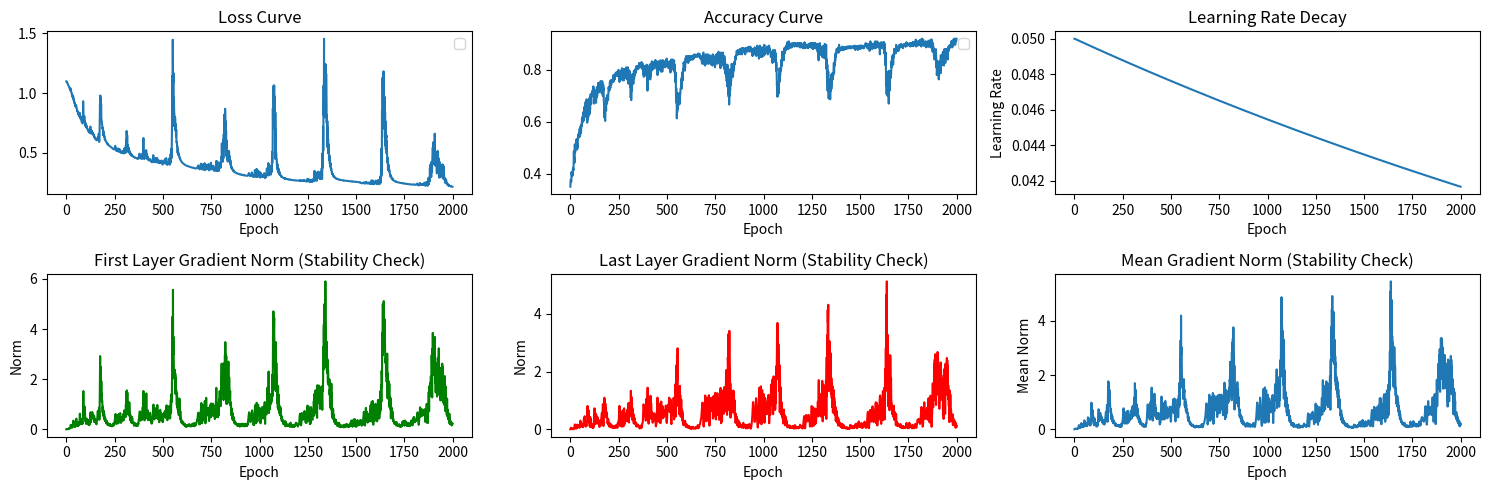

Write the Python code that produced this figure.
import numpy as np
import matplotlib.pyplot as plt

# =============================================================================
# 第一部分：底层核心类库 
# =============================================================================

# 1. 全连接层
class Layer_Dense:
    def __init__(self, n_inputs, n_neurons):
        """
        Description
        -----------
        初始化全连接层的权重和偏置, 注意这是一个抽象的全连接层类, 不是输入层！

        Args
        ----
        n_inputs : int
            当前层输入特征的数量(例, 输入28x28图像, 则n_inputs=784, 就是feature维度)
        n_neurons : int
            当前层输入神经元的数量

        Notes
        -----
        - 1, 解释: 输入层数据格式是「样本 x 特征(n_samples, n_features), 隐藏层核心是「神经元数量(n_neurons), 权重矩阵用「特征 x 神经元(n_features, n_neurons)」的维度设计,正是为了通过矩阵乘法让两者高效衔接;
        输入数据形状是 (n_samples, n_features)(比如 100 个样本, 每个样本 784 个特征 → (100, 784)),权重矩阵是 (n_features, n_neurons)(784 个特征 x 10 个神经元 → (784, 10));
        (n_samples, n_features) @ (n_features, n_neurons) = (n_samples, n_neurons)
        - 2, 当前全连接层单层的构建未涉及激活函数, 只是单纯的线性变换(矩阵乘法+偏置), 激活函数会在后续单独实现, 所以所有的output都是线性变换的结果, 我们直接考虑loss计算和反向传播即可, 不需要考虑激活函数的非线性影响, 就是将output作为当前层的最终输出(类比激活函数之后的输出)
        """

        # 初始化(n_inputs, n_neurons)形状的权重矩阵, 采用随机的标准正态分布
        # 缩放0.01以防止权重过大, 避免前向传播时输出过大导致梯度消失/爆炸
        self.weights = 0.01 * np.random.randn(n_inputs, n_neurons)

        # 初始为(1, n_neurons)形状的全0偏置向量, 每个神经元对应一个偏置值
        # 每个神经元只有 1 个偏置（管 “神经元的偏移”）；所有样本共享这组偏置（管 “规则通用”）
        # 偏置的本质是 “与样本无关的神经元偏移”，所有样本共享同一组偏置（1 个神经元 1 个偏置）
        # 偏置的第 2 维（神经元数）必须和「输入 × 权重」结果的第 2 维（神经元数）完全一致（比如都是 10）—— 因为要给每个神经元加专属偏移，维度不匹配就加错了；
        # 偏置的第 1 维（样本数）用 1，是因为广播机制会自动把 1 扩展成实际样本数（比如 100）—— 既满足 “所有样本共享偏置”，又避免存储冗余（不用存 100 份重复的偏置）。
        # 所以这里偏置形状是 (1, n_neurons), 而不是反过来(n_neurons, 1)
        self.biases = np.zeros((1, n_neurons))
    
    def forward(self, inputs):
        """
        Description
        -----------
        前向传播, 计算当前层的输出(输入的线性变换)

        Args
        ----
        inputs : np.ndarray
            输入数据, 上一层的输出, 形状为(上一层输出样本数, 上一层输出特征数), 也就是(n_samples, n_inputs/features)

            
        Notes
        -----
        - 1, forward方法依然是在前面整体抽象的全连接层中定义的,不特指输入层到第一层隐藏层, 而是可以作为任意两层之间的全连接层;
        只能说是当前层, 无论是哪一层, 全连接层的输出形状都是 (n_samples, 上一层神经元数);
        不管是输入层后的第一层，还是隐藏层之间，只要传入符合维度的 inputs(上一层输出/上一层神经元数/当前层输入feature数), 并提前定义好对应维度的 weights(n_in_features x 当前层神经元数)和 biases(1 x 当前层神经元数），就能自动完成前向传播计算。
        - 2, 理解抽象全连接层中inputs的维度:
            - 通用维度: inputs.shape = (样本数, 当前层输入特征数)，与层位置无关；
            - 样本数不变：所有层的 inputs 第一维度都是同一批样本数，贯穿网络；——》从矩阵乘法角度来看, 任意中间层的行数=第1个矩阵的行数
            - 输入特征数来源：当前层的 “输入特征数” = 上一层的输出特征数 = 上一层的神经元数量；
            - 抽象复用性：正因为维度规则通用，这个 forward 方法才能作为任意全连接层使用，只需匹配上一层输出和自身权重维度即可
        - 3, 此处的全连接层不包括激活函数, 只是单纯的线性变换(矩阵乘法+偏置), 激活函数会在后续单独实现, 所以所有的output都是线性变换的结果, 我们直接考虑loss计算和反向传播即可, 不需要考虑激活函数的非线性影响, 就是将output作为当前层的最终输出(类比激活函数之后的输出)
        """
        # 保存当前层的输入, 用于后续反向传播计算梯度
        self.inputs = inputs

        # 计算当前层的输出: output = inputs @ weights + biases (矩阵乘法+广播机制)
        # 输入数据 X：100 个样本，每个样本 784 个特征 → 形状 (100, 784)；
        # 权重 weights：784 个特征 × 10 个神经元 → 形状 (784, 10)；——》X @ weights → 形状 (100, 784) @ (784, 10) = (100, 10)
        # 偏置 biases：1 行 × 10 个神经元 → 形状 (1, 10)（全 0 初始化，即 [[0,0,0,...,0]]）。——》NumPy 的广播机制会自动把 (1,10) 的偏置 “复制扩展” 成 (100,10)
        # 刚好实现了 “给每个神经元的所有样本输出，都加同一个偏移量”—— 这正是 “与样本无关、每个神经元 1 个偏置” 
        self.output = np.dot(inputs, self.weights) + self.biases
    
    def backward(self, dvalues):
        """
        Description
        -----------
        反向传播, 计算当前层的梯度 (更新梯度值用于优化器更新参数)

        Args
        ----
        dvalues : np.ndarray
            下一层传递过来的梯度, 损失对当前层输出的偏导, 作为当前层需要计算梯度的起点;
            dvalues(当前层梯度起点) = ∂L(整体loss)/∂out(当前层输出, 也就是下一层输入)

        
        Notes
        -----
        - 1, 我们这里的表述是下一层(靠近output)传到上一层(靠近input), 从loss传到输入的反向顺序说法, 所谓的上下是按照正常正向数据传递的说法表述
        - 2, 对于矩阵微积分求导部分的数学符号以及规则说明, 可以参考: https://blog.csdn.net/weixin_62528784/article/details/156519242?spm=1001.2014.3001.5501
        """
        # 计算权重的梯度：损失对权重的偏导 = 输入的转置 @ 下一层梯度
        # 原理: 依据链式法则, ∂L/∂W = ∂L/∂out * ∂out/∂W
        # 其中 ∂out/∂W = inputs.T, 因为 out = inputs @ weights + biases——》这一点可以从矩阵求导的分母布局法理解(输入的转置的形状正好和权重形状匹配)
        # 而 ∂L/∂out 就是 dvalues, 因为 dvalues = ∂L/∂out, dvalues就是定义为loss对这一层输出的梯度, 所以dvalues是我们计算的起点
        self.dweights = np.dot(self.inputs.T, dvalues)

        # 计算偏置的梯度：损失对偏置的偏导 = 下一层梯度的求和(下一层沿样本轴求和)
        # 原理: 依据链式法则, ∂L/∂b = ∂L/∂out * ∂out/∂b
        # 其中 ∂out/∂b = 1 (因为偏置是加法项, 对每个样本都一样), 因为 out = inputs @ weights + biases
        # 所以 ∂L/∂b = sum(∂L/∂out) = sum(dvalues)
        # keepdims=True保持维度为(1, n_neurons)，与偏置形状一致
        self.dbiases = np.sum(dvalues, axis=0, keepdims=True)

        # 计算输入的梯度：损失对输入的偏导 = 下一层梯度 @ 权重的转置
        # 原理: 依据链式法则, ∂L/∂inputs = ∂L/∂out * ∂out/∂inputs
        # 其中 ∂out/∂inputs = weights.T, 因为 out = inputs @ weights + biases ——》和前面一样可以从矩阵求导的分母布局法理解(权重的转置的形状正好和输入形状匹配)
        # 而 ∂L/∂out 就是 dvalues, 因为 dvalues = ∂L/∂out
        # 所以 ∂L/∂inputs = dvalues @ weights.T
        # 原理: 将梯度反向传给上一层, 用于前一层的参数更新
        self.dinputs = np.dot(dvalues, self.weights.T)


# 2. ReLU 激活函数
class Activation_ReLU:
    """
    Description
    -----------
    ReLU(Rectified Linear Unit) 激活函数
    用于引入非线性, 解决线性模型无法拟合复杂数据的问题

    Notes
    -----
    - 1, 此处单独实现ReLU激活函数类, 作为独立的激活层使用, 不考虑与全连接层耦合
    """
    def forward(self, inputs):
        """
        Description
        -----------
        前向传播, 计算ReLU激活函数的输出(out_relu)

        Args
        ----
        inputs : np.ndarray
            in_relu, 输入数据, 上一层的输出, 全连接层的线性输出, 形状与全连接层输出一致, 也就是不考虑与激活函数耦合时的全连接层输出;
            
        Notes
        -----
        - 1, 理论上全连接层输出inputs+本层激活函数之后的输出才是当前层的最终输出, 但由于此处不考虑耦合, 此处只是独立的1个激活层, 所以直接将ReLU的输出作为当前层的最终输出
        """

        # 保存当前层的输入(in_relu), 用于后续反向传播判断梯度是否为0
        self.inputs = inputs
        # 计算ReLU激活函数的输出(out_relu): output = max(0, inputs), ReLU函数将负值置0, 保持正值不变
        self.output = np.maximum(0, inputs)

    def backward(self, dvalues):
        """ 
        Description
        -----------
        反向传播, 计算ReLU激活函数的梯度, 用于更新前一层的梯度(ReLU层链式法则传递), 
        计算公式: ∂L/∂in_relu = ∂L/∂out_relu * ∂out_relu/∂in_relu
        
        Args
        ----
        dvalues : np.ndarray
            out_relu, 下一层传递过来的梯度, 损失对当前层输出的偏导, 也就是损失对ReLU层输出的偏导, 作为当前层需要计算梯度的起点;
            dvalues(当前层梯度起点) = ∂L(整体loss)/∂out(当前层输出, 也就是下一层输入)

        Notes
        -----
        - 1, ReLU层在反向传播时的核心任务: 
            - 接收下一层传递过来的梯度 dvalues = ∂L/∂out_relu (损失对ReLU层输出的偏导);
            - 计算当前层的梯度 dinputs = ∂L/∂in_relu (损失对ReLU层输入的偏导), 传递给前一层用于更新梯度;
            - 将调整后的梯度传递给上一层(通常是全连接层), 供上一层计算参数(权重/偏置)的梯度;
            - 依据ReLU的梯度规则调整梯度值(输入<=0位置的梯度置0, 输入>0位置的梯度保持不变);
        - 2, 激活函数层都是剥离开来, 单独实现的, 上一个全连接层的输出作为当前ReLU层的输入, 当前ReLU层的输出作为下一个全连接层的输入;
        """

        # 复制下一层传递过来的梯度, 作为当前层的梯度初始值
        # 若ReLU层后接全连接层, 则dvalues就是全连接层backward方法计算出的self.dinputs(全连接层的输入梯度, 对应ReLU层的输出梯度)
        # 为什么复制? 因为我们需要修改梯度值, 不能直接修改传入的dvalues, 因为下一层的梯度结果dvalues可能还会被其他层使用
        # 这样可以避免影响到其他层的梯度计算
        # ReLU的梯度计算需要根据输入值是否大于0来决定(也就是需要基于自身输入调整)
        self.dinputs = dvalues.copy()

        # ReLU的梯度规则: 当输入值<=0时, 梯度为0; 当输入值>0时, 梯度保持不变, 为1
        # 此处self.inputs就是ReLU层的输入值(in_relu), 要计算其梯度, ∂L/∂in_relu = ∂L/∂out_relu * ∂out_relu/∂in_relu
        # - 当in_relu <= 0, 也就是 self.inputs <= 0, 则 ∂out_relu/∂in_relu = 0, 因为ReLU函数在该区间的梯度为0 ——> 整体梯度 ∂L/∂in_relu = ∂L/∂out_relu * 0 = 0, 即把self.dinputs对应位置置0
        # - 当in_relu > 0, 也就是 self.inputs > 0, 则 ∂out_relu/∂in_relu = 1, 因为ReLU函数在该区间的梯度为1 ——> 整体梯度 ∂L/∂in_relu = ∂L/∂out_relu * 1 = ∂L/∂out_relu, 即self.dinputs保持不变
        # 因此我们需要将输入值<=0的位置的梯度置0, 不传递该位置的梯度
        self.dinputs[self.inputs <= 0] = 0

# 3. Softmax 激活函数 (用于预测)
class Activation_Softmax:
    """
    Description
    -----------
    softmax激活函数层, 用于多分类任务的输出层, 将线性输出转化为概率分布
    

    Notes
    -----
    - 1, 本类中未实现反向传播, 通常与交叉熵损失结合使用, 以简化反向传播计算    

    """

    def forward(self, inputs):
        """ 
        Description
        -----------
        前向传播, 计算Softmax激活函数的输出概率分布, 计算公式: softmax(xi) = exp(xi) / sum(exp(xj))

        Args
        ----
        inputs : np.ndarray
            输入数据, 上一层的输出, 全连接层的线性输出, 形状与全连接层输出一致, 简单理解为in_softmax;
            输出层全连接层的线性输出, 称为Logits, 形状为(样本数, 类别数)

        output : np.ndarray (在状态中保存)
            softmax激活函数的输出概率分布, 形状与输入一致, (样本数, 类别数);
            inputs是softmax层输入, output是softmax层输出
        """

        # 保存当前层的输入, 用于后续计算(反向传播时需要用到, 本类中未实现反向传播, 通常与交叉熵损失结合)
        self.inputs = inputs
        # step1: 为了数值稳定性, 减去每行(每个样本)的最大值, 防止指数函数溢出(np.exp过大可能返回inf)
        exp_values = np.exp(inputs - np.max(inputs, axis=1, keepdims=True))
        # step2: 计算每行(每个样本)的指数和, softmax概率=每个样本的指数值/该样本所有指数值的和
        self.output = exp_values / np.sum(exp_values, axis=1, keepdims=True)

# 4. 通用 Loss 父类
class Loss:
    """
    Description
    -----------
    定义损失函数的统一接口, 所有具体损失函数类均继承自该父类

    """
    def calculate(self, output, y):
        """
        Description
        -----------
        计算损失的公共方法: 返回平均损失(数据损失)

        Args
        ----
        output : np.ndarray
            模型的预测输出, 形状为(样本数, 类别数)
        y : np.ndarray
            真实标签, 可为类别索引或独热编码, 对应形状为(样本数,)或(样本数, 类别数) (独热编码)

        """

        # 调用子类实现的forward方法, 计算每个样本的损失(样本损失)
        # 调用具体损失函数的前向传播方法, 计算每个样本的损失, forward方法在子类中具体实现, 父类中只是定义抽象接口
        sample_losses = self.forward(output, y)

        # 计算所有样本的平均损失(数据损失), 作为模型优化的目标
        data_loss = np.mean(sample_losses)
        return data_loss

# 5. 交叉熵损失 (含 Softmax)
class Loss_CategoricalCrossentropy(Loss):
    """       
    Description
    -----------
    交叉熵损失函数, 用于多分类任务, 与softmax配合使用

    Args
    ----
    继承自 Loss 父类, 实现具体的前向和反向传播方法
    """
    def forward(self, y_pred, y_true):
        """  
        Description
        -----------
        前向传播, 计算每个样本的交叉熵损失
        
        Args
        ----
        y_pred : np.ndarray
            模型的预测输出概率, 形状为(样本数, 类别数), softmax层的输出概率
        y_true : np.ndarray
            真实标签, 可为类别索引或独热编码, 对应形状为(样本数,)或(样本数, 类别数) (独热编码)
        """
        
        # 获取样本数量, 用于后续平均损失计算
        samples = len(y_pred)
        # 防止log(0)导致数值不稳定, 对预测概率进行裁剪
        # 裁剪范围在[1e-7, 1-1e-7]之间
        y_pred_clipped = np.clip(y_pred, 1e-7, 1 - 1e-7)

        # 从模型输出的概率矩阵 y_pred_clipped 中，提取每个样本「真实类别对应的预测概率」
        # 用于后续计算交叉熵损失: -log(正确类别的预测概率)
        # 分两种情况处理真实标签: 类别索引或独热编码
        # case1: 真实标签为类别索引 (一维数组), 如 y_true = [0, 2, 1] 其shape为(3,)
        if len(y_true.shape) == 1:
            # 列表索引取出每个样本对应的正确类别的预测概率
            # 前面提到过, 列表索引index是按位置配对取元素
            correct_confidences = y_pred_clipped[range(samples), y_true]

        # case2: 真实标签为独热编码 (二维数组), 如 y_true = [[1,0,0], [0,0,1], [0,1,0]]
        elif len(y_true.shape) == 2:
            # 通过逐元素相乘并沿类别轴求和, 获取每个样本对应的正确类别的预测概率
            # 注意 * 就是逐元素乘法, 就是线性代数中的Hadamard积, 哈达玛乘积(维度相同)
            # np.dot 或 @ 是矩阵乘法
            # 预测概率与独热编码逐元素乘法, 等价于取真实类别的概率(独热编码只有真实类别为1)
            correct_confidences = np.sum(y_pred_clipped * y_true, axis=1)

        # correct_confidences中保存了每个样本「真实类别对应的预测概率」, 形状为(samples,)
        # 计算交叉熵损失: -log(正确类别的预测概率)
        negative_log_likelihoods = -np.log(correct_confidences)
        return negative_log_likelihoods
    
    def backward(self, dvalues, y_true):
        """   
        Description
        -----------
        反向传播, 计算损失对模型输出y_pred的梯度, 记为∂L/∂y_pred, 并将结果存入self.dinputs, 最终传递给前一层(通常是输出层的全连接层, 当然最后一层一般是softmax层), 
        用于后续参数(权重, 偏置)的梯度计算和更新
        
        Args
        ----
        dvalues : np.ndarray
            下一层传递过来的梯度, 损失对当前层输出的偏导;
            dvalues(当前层梯度起点) = ∂L(整体loss)/∂out(当前层输出, 也就是下一层输入);
            当然, 在此处独立的交叉熵损失层中, dvalues其实就是y_pred, 因为损失层是网络的最后一层, 没有更下游的层了, 所以dvalues就是损失对y_pred的偏导的起点;
            即损失计算的输入, 也就是模型的预测输出y_pred
        y_true : np.ndarray
            真实标签, 可为类别索引或独热编码, 对应形状为(样本数,)或(样本数, 类别数) (独热编码)

        Notes
        -----
        - 1, 公式推导的是「单个样本的梯度」，但代码中计算的是所有样本的平均梯度（因损失 L 通常取平均值），因此需要除以样本数
        - 2, 该层中的dvalues其实就是y_pred, dinputs就是损失对y_pred的梯度, 也就是∂L/∂y_pred
        """

        # 获取样本数和类别数
        # 注意此处dvalues就是y_pred(模型的预测输出), 因为交叉熵损失层是最后一层, 没有更下游的层了
        samples = len(dvalues)
        labels = len(dvalues[0])
        # 如果输入是类别索引, 则转换为独热编码形式
        if len(y_true.shape) == 1:
            # np.eys(label)生成单位矩阵,y_true作为索引取出对应行, 即独热编码
            # np.eye(labels)：生成 (类别数, 类别数) 的单位矩阵（对角线上为 1，其余为 0）, 每行对应1个类别的独热编码
            # [y_true]：用真实类别索引取单位矩阵的对应行，得到独热编码形式
            y_true = np.eye(labels)[y_true]

        # 交叉熵损失对y_pred的梯度公式: -真实标签/预测概率
        # 计算公式为 ∂L/∂y_pred = ∂(-sum(y_true * log(y_pred)))/∂y_pred 
        # 一般为了计算方便, log的底数取e, 其实就是ln, 求导就是1/x
        # 然后我们以样本的某一个类别为例子来推导:
        # L = -y_true  * log(y_pred), 对y_pred,c求导:
        # ∂L/∂y_pred,c = ∂(-sumk(y_true,k * log(y_pred,k)))/∂y_pred,c
        # 只有当k=c时, 导数不为0, 其他k≠c时导数为0, 所以:
        # ∂L/∂y_pred,c = -y_true,c/y_pred,c 
        # 推广到所有类别, 就是 ∂L/∂y_pred = -y_true / y_pred
        self.dinputs = -y_true / dvalues
        # 归一化梯度, 除以样本数, 保持梯度规模稳定(确保梯度规模与样本数量无关)
        self.dinputs = self.dinputs / samples

# 6. Softmax + Loss 组合类 (为了反向传播更稳定)
class Activation_Softmax_Loss_CategoricalCrossentropy():
    """  
    Description
    -----------
    将softmax激活函数与交叉熵损失结合, 优化反向传播稳定性;
    因为单独计算softmax和交叉熵的梯度会有数值不稳定问题, 组合后可简化梯度计算

    Notes
    -----
    - 1, 该类封装了softmax激活和交叉熵损失, 提供前向和反向传播方法, 具体调用类的实现细节见前面softmax和交叉熵损失类
    
    """
    def __init__(self):
        """
        Description
        -----------
        初始化组合类, 创建softmax激活和交叉熵损失实例
        """
        
        # 实现见前面
        # softmax激活层
        self.activation = Activation_Softmax()
        # 交叉熵损失层
        self.loss = Loss_CategoricalCrossentropy()
    def forward(self, inputs, y_true):
        """ 
        Description
        -----------
        前向传播, 计算softmax输出和交叉熵损失(先激活再计算损失)

        Args
        ----
        inputs : np.ndarray
            输入数据, 上一层的输出, 全连接层的线性输出, 形状与全连接层输出一致;
            输出层全连接层的线性输出, 称为Logits, 形状为(样本数, 类别数), 
            也就是in_softmax, softmax层的输入

        y_true : np.ndarray
            真实标签, 可为类别索引或独热编码, 对应形状为(样本数,)或(样本数, 类别数) (独热编码), 同交叉熵损失
        """

        # 对Logits做softmax激活, 得到概率分布
        # 也就是Activation_Softmax()类的forward方法
        self.activation.forward(inputs)

        # 保存激活后的输出(概率分布), 用于后续反向传播
        # 也就是softmax激活函数的输出概率分布, 形状与输入一致, (样本数, 类别数);
        # inputs是softmax层输入, output是softmax层输出
        self.output = self.activation.output

        # 计算平均交叉熵损失，调用交叉熵损失的calculate方法
        # 实际实现细节上调用的是Loss_CategoricalCrossentropy类的forward方法, 也就是将softmax层的输出作为输入计算损失
        return self.loss.calculate(self.output, y_true)
    def backward(self, dvalues, y_true):
        """
        Description
        -----------
        反向传播, 计算组合层的梯度, 直接计算简化后的梯度公式(也就是直接计算损失对Logits的梯度, 避免数值不稳定)
        Args
        ----
        dvalues : np.ndarray
            下一层传递过来的梯度, 损失对当前层输出的偏导;
            dvalues(当前层梯度起点) = ∂L(整体loss)/∂out(当前层输出, 也就是下一层输入);
            当然, 在此处softmax+交叉熵组合层中, dvalues其实就是y_pred, 因为组合层是网络的最后一层, 没有更下游的层了, 所以dvalues就是损失对y_pred的偏导的起点;
            即损失计算的输入, 也就是模型的预测输出y_pred
        y_true : np.ndarray
            真实标签, 可为类别索引或独热编码, 对应形状为(样本数,)或(样本数, 类别数) (独热编码)
        
        
        Notes
        -----
        - 1, 注意该组合层backward的目标是计算损失对Logits的梯度(也就是损失对全连接层输出的梯度), 以便传递给前一层(通常是输出层的全连接层), 用于更新参数;
        也就是计算 ∂L/∂Logits, 而不是单独计算softmax层或交叉熵损失层的梯度;
        """

        # 获取样本数量
        # 注意这里的dvalues就是y_pred(模型的预测输出), 因为softmax+交叉熵组合层是最后一层, 没有更下游的层了
        samples = len(dvalues)  
        if len(y_true.shape) == 2:
            # 若真实标签为独热编码, 则转换为类别索引(方便后续索引操作), 独热变索引
            y_true = np.argmax(y_true, axis=1)
        # 复制dvalues(此处dvalues是softmax的输出， 即概率分布), 因为y_pred可能有其他作用, 比如说计算准确率等, 不能直接修改
        self.dinputs = dvalues.copy()

        # 关键步骤：简化之后的梯度也就是softmax+交叉熵的联合梯度 = 预测概率 - 真实标签(独热编码形式)
        # 对每个样本的 "真实类别对应的概率" 减 1, 等价于将独热编码的 y_true 中 "1" 的位置减 1, "0" 的位置不变
        # 用的还是列表索引
        self.dinputs[range(samples), y_true] -= 1
        # 梯度归一化: 除以样本数, 保持梯度规模稳定(确保梯度规模与样本数量无关)
        self.dinputs = self.dinputs / samples

# 7. Adam 优化器
class Optimizer_Adam:
    """
    Description
    -----------
    Adam优化器类, 用于更新神经网络的权重和偏置参数, 结合动量(Momentum)和自适应学习率(RMSProp)的优化算法, 通过积累历史梯度信息动态调整参数更新策略，实现更快收敛和更稳定的训练;
    收敛快, 稳定, 适合大多数神经网络训练

    Adam的核心是维护两个关键变量:
    - 动量(momentum): 积累历史梯度的"方向", 缓解SGD在局部最优附近的震荡, 加速沿稳定方向的收敛;量纲是"梯度的累积", 梯度是损失对参数的偏导, 量纲是损失值/参数值
    - 自适应缓存(cache): 积累历史梯度的"幅度", 为每个参数动态调整学习率(梯度大的参数用小步长, 梯度小的参数用大步长);量纲是"梯度平方的累积", 量纲是(损失值/参数值)^2
    其中偏差修正: 初始阶段动量和缓存接近0, 通过修正项使其更接近真实值, 避免初期更新过慢

    注意, 优化器维护的动量和缓存只是辅助变量, 与此处model的权重/偏置核心参数不同;
    辅助变量的初始化≠核心参数的初始化

    """
    def __init__(self, learning_rate=0.001, decay=0., epsilon=1e-7, beta_1=0.9, beta_2=0.999):
        """  
        Description
        -----------
        初始化Adam优化器的超参数

        Args
        ----
        learning_rate : float
            初始学习率, 控制参数更新的步长大小, 默认0.001
        decay : float
            学习率衰减率, 控制学习率随迭代次数逐渐减小, 默认0.0(不衰减)
        epsilon : float
            防止除0错误的小常数, 用于数值稳定性, 默认1e-7
        beta_1 : float
            动量项的指数衰减率(控制动量的历史贡献， 默认0.9)
        beta_2 : float
            自适应学习率项的指数衰减率(控制平方梯度的历史贡献， 默认0.999)
        """
        
        # 初始学习率, 即初始步长, 控制参数更新的幅度
        self.learning_rate = learning_rate
        # 当前学习率(可能会随迭代次数逐渐衰减), 实际用于更新的学习率
        self.current_learning_rate = learning_rate
        # 学习率衰减率(控制实际用于更新的学习率随迭代次数减小, 避免后期震荡), 默认0不衰减
        self.decay = decay
        # 迭代次数(用于学习率衰减计算和偏差修正)
        self.iterations = 0
        # 防止除0错误的小常数, 数值稳定项
        self.epsilon = epsilon
        # 动量项系数, 控制动量的历史贡献; 即动量项的指数衰减率, 控制历史动量的"记忆比例"(β1越大, 记忆越久)
        self.beta_1 = beta_1
        # 自适应学习率项系数, 控制平方梯度的历史贡献; 即自适应学习率项/缓存项的指数衰减率, 控制历史平方梯度的"记忆比例"(β2越大, 记忆越久)
        self.beta_2 = beta_2
    
    def pre_update_params(self):
        """
        Description
        -----------
        在更新参数前调用, 用于调整当前学习率(如果设置了衰减);
        在每次参数更新之前, 根绝迭代次数调整当前学习率(current_learning_rate), 仅当decay>0时生效
        """
        if self.decay:
            # 若启动学习率衰减, 则根据迭代次数调整当前学习率/按公式更新当前学习率
            # 衰减公式: lr = initial_lr / (1 + decay * iterations)
            # 训练前期, 迭代次数小, 当前学习率接近初始值, 大步长快速收敛; 训练后期, 迭代次数大, 当前学习率减小, 小步长精细调整参数, 避免在最优解附近震荡
            # 目的: 训练前期使用较大学习率快速收敛, 后期使用较小学习率精细调整
            self.current_learning_rate = self.learning_rate * (1. / (1. + self.decay * self.iterations))
    
    def update_params(self, layer):
        """ 
        Description
        ---------
        接收1个全连接层(Layer_Dense示例), 利用该层的梯度(dweights/dbiases)更新其相应参数(权重和偏置)
        
        Args
        ----
        layer : Layer_Dense
            需要更新参数的层实例, 该层必须包含dweights和dbiases属性(梯度)
        """
        
        # 如果该层没有weight_cache属性(没有历史信息, 说明是首次更新), 则初始化动量和缓存数组(与参数形状一致, 因为动量公式中每一轮迭代中的动量本质是历史梯度的一个加权平均, 所以形状要和梯度一致, 而参数的梯度形状和参数本身一致)
        # 首次更新某层时，没有历史梯度数据, 所以创建与权重 / 偏置形状完全一致的全 0 数组，用于存储历史动量（weight_momentums）和历史平方梯度（weight_cache）
        if not hasattr(layer, 'weight_cache'):

            # layer.weights 是该层的权重参数
            # layer.weight_momentums: 是该层的权重动量, 量纲是"梯度的累积"
            # layer.weight_cache: 是该层的权重缓存, 量纲是"梯度平方的累积"

            # 动量数组(momentums): 存储历史梯度的指数移动平均(用于动量更新)
            layer.weight_momentums = np.zeros_like(layer.weights)
            # np.zeros_like: 创建与layer.weights形状相同的全0数组
            layer.weight_cache = np.zeros_like(layer.weights)

            # 缓存数组(cache): 存储历史平方梯度的指数移动平均(用于自适应学习率)
            layer.bias_momentums = np.zeros_like(layer.biases)
            layer.bias_cache = np.zeros_like(layer.biases)
        
        # 1, 更新动量数组(权重与偏置) ——> ⚠️ 动量法体现
        # 公式: momentum = beta_1 * previous_momentum + (1 - beta_1) * current_gradient
        # mt=β1⋅mt-1+(1-β1)⋅∇Wt  当前迭代的动量=β1乘以前一迭代的动量+（1-β1）乘以当前迭代的权重梯度
        # 作用: 积累历史梯度方向, 加速收敛(如沿同一方向则步长变大)
        layer.weight_momentums = self.beta_1 * layer.weight_momentums + (1 - self.beta_1) * layer.dweights
        layer.bias_momentums = self.beta_1 * layer.bias_momentums + (1 - self.beta_1) * layer.dbiases
        
        # 2, 动量偏差修正: 初始迭代时momentum接近0, 需修正为更精确的估计 ——> 矫正加权和为1
        # 公式: corrected_momentum = momentum / (1 - beta_1^(iterations + 1))
        # 原因: beta1接近1, 迭代初期1 = beta1^t 较小, 修正后momentum更接近真实值
        weight_momentums_corrected = layer.weight_momentums / (1 - self.beta_1 ** (self.iterations + 1))
        bias_momentums_corrected = layer.bias_momentums / (1 - self.beta_1 ** (self.iterations + 1))
        
        # 3, 更新缓存数组(权重与偏置) ——> ⚠️ 自适应学习率体现(也就是RMSProp)
        # 公式: cache = beta_2 * previous_cache + (1 - beta_2) * current_gradient^2
        # 作用: 记录梯度平方的历史, 用于自适应调整学习率(梯度大则步长小, 反之则步长大)
        layer.weight_cache = self.beta_2 * layer.weight_cache + (1 - self.beta_2) * layer.dweights**2
        layer.bias_cache = self.beta_2 * layer.bias_cache + (1 - self.beta_2) * layer.dbiases**2
        
        # 4, 缓存偏差修正: 同动量修正, 解决初始迭代时cache接近0的问题 ——> 矫正加权和为1 不能
        # 公式: corrected_cache = cache / (1 - beta_2^(iterations + 1))
        weight_cache_corrected = layer.weight_cache / (1 - self.beta_2 ** (self.iterations + 1))
        bias_cache_corrected = layer.bias_cache / (1 - self.beta_2 ** (self.iterations + 1))
        
        # 5, 最终参数更新: 结合动量修正和自适应学习率
        # 公式: 参数 = 参数 - 学习率*修正动量/(sqrt(修正缓存) + 小常数)
        # 修正动量: 提供梯度的方向和累计效应(解决SGD震荡问题)
        # 修正缓存: 调整学习率以适应不同参数的梯度规模(自适应调整每个参数的学习率, 梯度大则步长小, 避免震荡)
        # 小常数: 防止除0错误, 保持数值稳定
        layer.weights += -self.current_learning_rate * weight_momentums_corrected / (np.sqrt(weight_cache_corrected) + self.epsilon)
        layer.biases += -self.current_learning_rate * bias_momentums_corrected / (np.sqrt(bias_cache_corrected) + self.epsilon)
    
    def post_update_params(self):
        # 迭代次数更新: 每次参数更新后迭代次数+1, 用于下一次衰减和偏差修正
        self.iterations += 1

# =============================================================================
# 第二部分：通用深度网络封装 (UniversalDeepModel)
# =============================================================================

class UniversalDeepModel:
    """
    Description
    -----------
    这是一个通用的、支持任意深度的全连接神经网络封装类; 它自动管理层的创建、前向传播、反向传播和参数更新.
    本质是组装工具类, 根据后续用户配置动态搭建网络(隐藏层数量/神经元数, 输入输出维度), 并自动协调"前向传播-损失计算-反向传播-参数更新"的流程.

    Notes
    -----
    - 1, 封装目的是为了降低使用复杂度, 用户只需指定网络结构和训练参数(数据和网络结构), 无需手动管理每一层和训练细节(也就是无需关注梯度计算/层间维度匹配等细节)
    """
    def __init__(self, input_dim, hidden_layer_sizes, output_dim, learning_rate=0.001, decay=0.):
        """
        Description
        -----------
            初始化模型架构, 动态创建隐藏层和输出层, 并设置优化器和损失函数.
            只是设计网络结构, 并未进行训练, 也就是层的初始化和连接.
        
        Args
        ----
            input_dim (int): 输入数据的特征数量 (例如 2, 784), 主要是每一层的输入维度, 可以视为上一层的输出维度/神经元数量, 如 28x28 图像展平后为 784
            hidden_layer_sizes (list of int): 一个列表，定义隐藏层的结构
                例如 [64] 表示 1 个隐藏层，有 64 个神经元
                例如 [128, 64] 表示 2 个隐藏层，第一层 128, 第二层 64
            output_dim (int): 输出类别的数量, 例如 10 表示有 10 个类别 (0-9)
            learning_rate (float): 初始学习率, 控制参数更新步长, 默认0.001
            decay (float): 学习率衰减率, 防止训练后期震荡, 默认0.0(不衰减)
        """
        self.layers = [] # 用于存储所有的网络层 (Dense 和 ReLU), 仅存隐藏层, 输出层单独处理, 因输出层激活函数与隐藏层不同
        self.optimizer = Optimizer_Adam(learning_rate=learning_rate, decay=decay)
        
        # --- 1. 动态构建隐藏层 ---
        # current_input_dim 记录当前层的输入维度，初始为数据的输入维度
        current_input_dim = input_dim 
        
        for i, n_neurons in enumerate(hidden_layer_sizes):
            # 创建全连接层：输入维度current_input_dim -> 当前隐藏层神经元数n_neurons
            # 隐藏层的固定结构：全连接层（线性变换）+ ReLU 层（非线性激活）
            # 示例, 若hidden_layer_sizes=[64,32], 则self.layers会依次添加: Dense(input_dim->64)->ReLU->Dense(64->32)->ReLU
            dense_layer = Layer_Dense(current_input_dim, n_neurons)
            self.layers.append(dense_layer)
            
            # 创建激活函数层：每个全连接层后通常接一个 ReLU, 引入非线性
            activation_layer = Activation_ReLU()
            self.layers.append(activation_layer)
            
            # 更新下一层的输入维度为当前层的神经元数
            current_input_dim = n_neurons
            
            print(f"构建层 {i+1}: Dense({dense_layer.weights.shape[0]}->{n_neurons}) + ReLU")

        # --- 2. 构建输出层 ---
        # 最后一层全连接：最后一个隐藏层神经元数 -> 输出类别数
        # 注意：最后一层通常不接 ReLU，而是接 Softmax (包含在 loss_activation 中)
        # 单独存储输出层全连接层（因后续反向传播需优先处理输出层梯度）
        self.final_dense = Layer_Dense(current_input_dim, output_dim)
        print(f"构建输出层: Dense({current_input_dim}->{output_dim}) + Softmax")
        
        # --- 3. 定义损失函数和输出激活 ---
        # 使用 Softmax + CrossEntropy 的组合类
        # 输出层激活+损失：Softmax（概率化）+ 交叉熵（损失计算）组合类
        self.loss_activation = Activation_Softmax_Loss_CategoricalCrossentropy()

    def forward(self, X):
        """
        Description
        -----------
            前向传播：数据从输入流向输出, 只是计算输出, 不进行训练.
            前向传播是 “数据流转阶段”:输入数据从隐藏层逐层传递,最终经过输出层全连接层,得到线性输出(Logits)(Softmax 在损失计算时才执行);
            层间传递：每个层的 forward 方法会更新自身的 self.output, 并作为下一层的输入, 无需用户手动处理维度匹配(底层 Layer_Dense 已保证维度正确)
        
        Args
        ----
            X (np.ndarray): 输入数据, 形状为(样本数, 特征数)
        """
        # 1. 数据先流经所有隐藏层
        current_output = X # 初始输入为原始数据
        for layer in self.layers:
            layer.forward(current_output) # 调用层的前向传播（Dense算线性输出，ReLU做激活）
            current_output = layer.output # 将当前层的输出作为下一层的输入
            
        # 2. 流经最后一个全连接层
        self.final_dense.forward(current_output)
        
        # 3. 返回最终层的输出 (Logits)，注意此时还没过 Softmax
        # Softmax 激活被封装在 loss_activation 中，会在计算损失时自动执行（避免重复计算）
        return self.final_dense.output

    def train(self, X, y, epochs=1000, print_every=100):
        """
        Description
        -----------
            训练循环, 是模型的 “迭代优化阶段”，整合了 “前向传播→损失计算→梯度反向传播→参数更新” 的全流程，是训练模型的入口.

        Args
        ----
            X (np.ndarray): 输入数据, 形状为(样本数, 特征数)
            y (np.ndarray): 真实标签, 可为类别索引或独热编码, 形状为(样本数,)或(样本数, 类别数) (独热编码)
            epochs (int): 训练轮数, 控制训练的迭代次数, 默认1000
            print_every (int): 每多少轮打印一次训练状态, 默认100

        """

        # 初始化历史记录字典 (用于可视化)
        self.history = {
            'loss': [], 'acc': [], 
            'lr': [], 'grad_norm_first': [],
            'grad_norm_last': [], 'grad_norm_mean': []
        }


        for epoch in range(epochs):
            # ====================
            # A. 前向传播 (Forward)
            # ====================
            
            # 1. 计算网络主体输出, 线性输出（Logits）
            final_outputs = self.forward(X)
            
            # 2. 计算损失 (同时做 Softmax)
            # self.loss_activation.forward 接收Logits，先做Softmax得到概率，再算交叉熵损失
            # forward 返回的是 loss 值
            loss = self.loss_activation.forward(final_outputs, y)

            # ====================
            # B. 打印状态 (Logging)
            # ====================
            if not epoch % print_every:
                # 1. 计算预测类别（从概率分布取最大值索引）
                predictions = np.argmax(self.loss_activation.output, axis=1)
                # 2. 处理标签（若为独热编码，转成类别索引）
                if len(y.shape) == 2:
                    y_labels = np.argmax(y, axis=1)
                else:
                    y_labels = y
                # 3. 计算准确率（预测正确的样本数 / 总样本数）
                accuracy = np.mean(predictions == y_labels)
                
                # 4. 打印当前轮数, 准确率, 损失, 学习率, 梯度范数⚠️
                # 对于梯度范数, 此处收集所有含有权重的层(隐藏层, 输出层)
                # 注意: self.layers里面混杂了Dense和ReLU层, 只有Dense层有dweights属性, 我们可以由此过滤出含权重的全连接层
                all_dense_layers = [layer for layer in self.layers if hasattr(layer, "dweights")]
                all_dense_layers.append(self.final_dense)  # 加上输出层, 都是layer_dense实例

                # 收集梯度范数
                grad_norms = []
                for layer in all_dense_layers:
                    # 注意：在第0轮训练还没做backward时，dweights可能不存在，做个保护
                    if hasattr(layer, 'dweights'):
                        norm = np.linalg.norm(layer.dweights)
                        grad_norms.append(norm)
                    else:
                        grad_norms.append(0.0)

                # 保存历史记录
                self.history['loss'].append(loss)
                self.history['acc'].append(accuracy)
                self.history['lr'].append(self.optimizer.current_learning_rate)
                if grad_norms:
                    self.history['grad_norm_first'].append(grad_norms[0])
                    self.history['grad_norm_last'].append(grad_norms[-1])
                    self.history['grad_norm_mean'].append(np.mean(grad_norms))

                # 打印信息
                # grad_norms[0] -> 第一层 (最靠近输入，最容易梯度消失)
                # grad_norms[-1] -> 最后一层 (最靠近输出，最容易梯度爆炸)
                if grad_norms:
                    print(f"Epoch {epoch}, " +
                          f"Acc {accuracy:.4f}, " +
                          f"Loss {loss:.4f}, " +
                          f"LR {self.optimizer.current_learning_rate:.6f} | " +
                        f"Grad Norm First: {grad_norms[0]:.4e}, " + # 监控底层是否学得动
                        f"Last: {grad_norms[-1]:.4e}, " +           # 监控源头信号强不强
                        f"Mean: {np.mean(grad_norms):.4e}")          # 监控整体

            # ====================
            # C. 反向传播 (Backward)
            # 反向传播是 “梯度回流阶段”，核心是根据损失计算所有参数（权重、偏置）的梯度，遵循 “从输出层→隐藏层→输入层” 的顺序（梯度链式法则）
            # ====================
            
            # 1. 从 Loss 开始反向传播
            # 1. 从损失层开始反向传播（计算对Logits的梯度）
            # self.loss_activation.backward 直接返回损失对输出层全连接层输出（Logits）的梯度
            self.loss_activation.backward(self.loss_activation.output, y)
            
            # 2. 反向传播经过输出层
            # 输入是 loss 层的梯度 (dinputs)
            # 2. 输出层全连接层反向传播（计算对输出层权重/偏置的梯度，及对隐藏层输出的梯度）
            self.final_dense.backward(self.loss_activation.dinputs)
            
            # 3. 反向传播经过所有隐藏层 (需要倒序遍历！因为梯度从后往前传)
            # 这里的梯度链是：上一层的 dinputs -> 当前层的 backward
            # 初始梯度：输出层对隐藏层输出的梯度
            back_gradient = self.final_dense.dinputs
            
            for layer in reversed(self.layers):
                layer.backward(back_gradient) # 调用层的反向传播（计算当前层梯度）
                back_gradient = layer.dinputs # 更新梯度：当前层对前一层输入的梯度 → 传给前一层

            # ====================
            # D. 参数更新 (Optimize)
            # ====================
            
            # 1. 预更新：处理学习率衰减（若开启）
            self.optimizer.pre_update_params()
            
            # 2. 更新隐藏层的参数（仅全连接层有参数，ReLU无参数）
            for layer in self.layers:
                # 只有 Layer_Dense 有参数(weights/biases)，ReLU 没有
                if hasattr(layer, 'weights'):
                    self.optimizer.update_params(layer)
            
            # 3. 更新输出层的参数
            self.optimizer.update_params(self.final_dense)
            
            # 4. 后更新：迭代次数+1（用于下一轮衰减计算和Adam的偏差修正）
            self.optimizer.post_update_params()

    def predict(self, X):
        """
        Description
        -----------
        使用训练好的模型进行预测, 返回类别概率分布.
        训练完成后，通过 predict 方法对新数据进行预测，输出类别概率分布（方便用户判断预测置信度）
        预测函数：输入数据，输出概率分布
        推理流程：新数据→前向传播(Logits)→Softmax(概率)
        

        Args
        ----
        X : np.ndarray
            输入数据, 形状为(样本数, 特征数)

        Notes
        -----
        - 1, 输出解读：例如输出 [[0.05, 0.9, 0.05]] 表示样本属于第 2 类的概率为 90%，可通过 np.argmax(probs, axis=1) 得到最终预测类别
        """
        # 1. 前向传播得到Logits（线性输出）
        logits = self.forward(X)
        # 2. 对Logits执行Softmax，转为概率分布
        self.loss_activation.activation.forward(logits)
        # 3. 返回概率分布（形状：(样本数, 类别数)）
        return self.loss_activation.activation.output


# 定义一个可视化函数
# --- 可视化函数 ---
def plot_training_history(history):
    epochs = range(len(history['loss']))
    
    plt.figure(figsize=(15, 5))
    
    # 图1: Loss 曲线
    plt.subplot(2, 3, 1)
    plt.plot(epochs, history['loss'])
    plt.title('Loss Curve')
    plt.xlabel('Epoch')
    plt.legend()
    
    # 图2: Accuracy 曲线
    plt.subplot(2, 3, 2)
    plt.plot(epochs, history['acc'])
    plt.title('Accuracy Curve')
    plt.xlabel('Epoch')
    plt.legend()
    
    # 图3: Learning Rate 曲线
    plt.subplot(2, 3, 3)
    plt.plot(epochs, history['lr'])
    plt.title('Learning Rate Decay')
    plt.xlabel('Epoch')
    plt.ylabel('Learning Rate')

    # 图4: First Layer Gradient Norm 曲线 (诊断用)
    plt.subplot(2, 3, 4)
    plt.plot(epochs, history['grad_norm_first'], color='green')
    plt.title('First Layer Gradient Norm (Stability Check)')
    plt.xlabel('Epoch')
    plt.ylabel('Norm')

    # 图5: Last Layer Gradient Norm 曲线 (诊断用)
    plt.subplot(2, 3, 5)
    plt.plot(epochs, history['grad_norm_last'], color='red')
    plt.title('Last Layer Gradient Norm (Stability Check)')
    plt.xlabel('Epoch')
    plt.ylabel('Norm')

    # 图6: Mean Gradient Norm 曲线 (诊断用)
    plt.subplot(2, 3, 6)
    plt.plot(epochs, history['grad_norm_mean'])
    plt.title('Mean Gradient Norm (Stability Check)')
    plt.xlabel('Epoch')
    plt.ylabel('Mean Norm')
    
    plt.tight_layout()
    plt.show()

# =============================================================================
# 第三部分：【用户配置区】 (万金油模板接口)
# =============================================================================

# --- 1. 数据准备 (Data Preparation) ---
# 这里是唯一需要你根据实际任务修改数据加载逻辑的地方
# 示例：生成 300 个样本，2 个特征，3 分类
print("正在生成数据...")
N_SAMPLES = 300
INPUT_FEATURES = 2
NUM_CLASSES = 3
X_data = np.random.randn(N_SAMPLES, INPUT_FEATURES) # 你的输入数据, 随机生成标准正态分布数据, 形状 (300, 2)
y_data = np.random.randint(0, NUM_CLASSES, size=(N_SAMPLES,)) # 你的标签, 随机生成 0,1,2 三类标签, 形状 (300,)

# --- 2. 模型配置 (Model Configuration) ---
# 只要修改这里，就能改变网络的深度和宽度
# 场景 A: 简单网络 -> hidden_layers = [64]
# 场景 B: 深层网络 -> hidden_layers = [128, 128, 64]
MY_HIDDEN_LAYERS = [64, 64]  # 2个隐藏层，每层64个神经元

model = UniversalDeepModel(
    input_dim=INPUT_FEATURES,       # 自动适配输入数据
    hidden_layer_sizes=MY_HIDDEN_LAYERS, # 在这里定义你有多少层，每层多大
    output_dim=NUM_CLASSES,         # 自动适配输出类别
    learning_rate=0.05,             # 学习率
    decay=1e-4                      # 学习率衰减 (防止后期震荡)
)

# --- 3. 训练 (Training) ---
print("\n开始训练...")
model.train(
    X_data, 
    y_data, 
    epochs=2000,    # 训练轮数
    print_every=1 # 每多少轮打印一次
)

# 可视化训练过程
plot_training_history(model.history)

# --- 4. 验证/使用 (Inference) ---
print("\n模型使用示例:")
# 假设来了一条新数据
new_sample = np.array([[0.5, -1.2]]) # 新样本, 形状 (1, 2)
probs = model.predict(new_sample) # 预测类别概率分布, 形状 (1, 3)
pred_class = np.argmax(probs, axis=1) # 预测类别索引

print(f"输入: {new_sample}")
print(f"各类别概率: {probs}")
print(f"预测类别: {pred_class}")